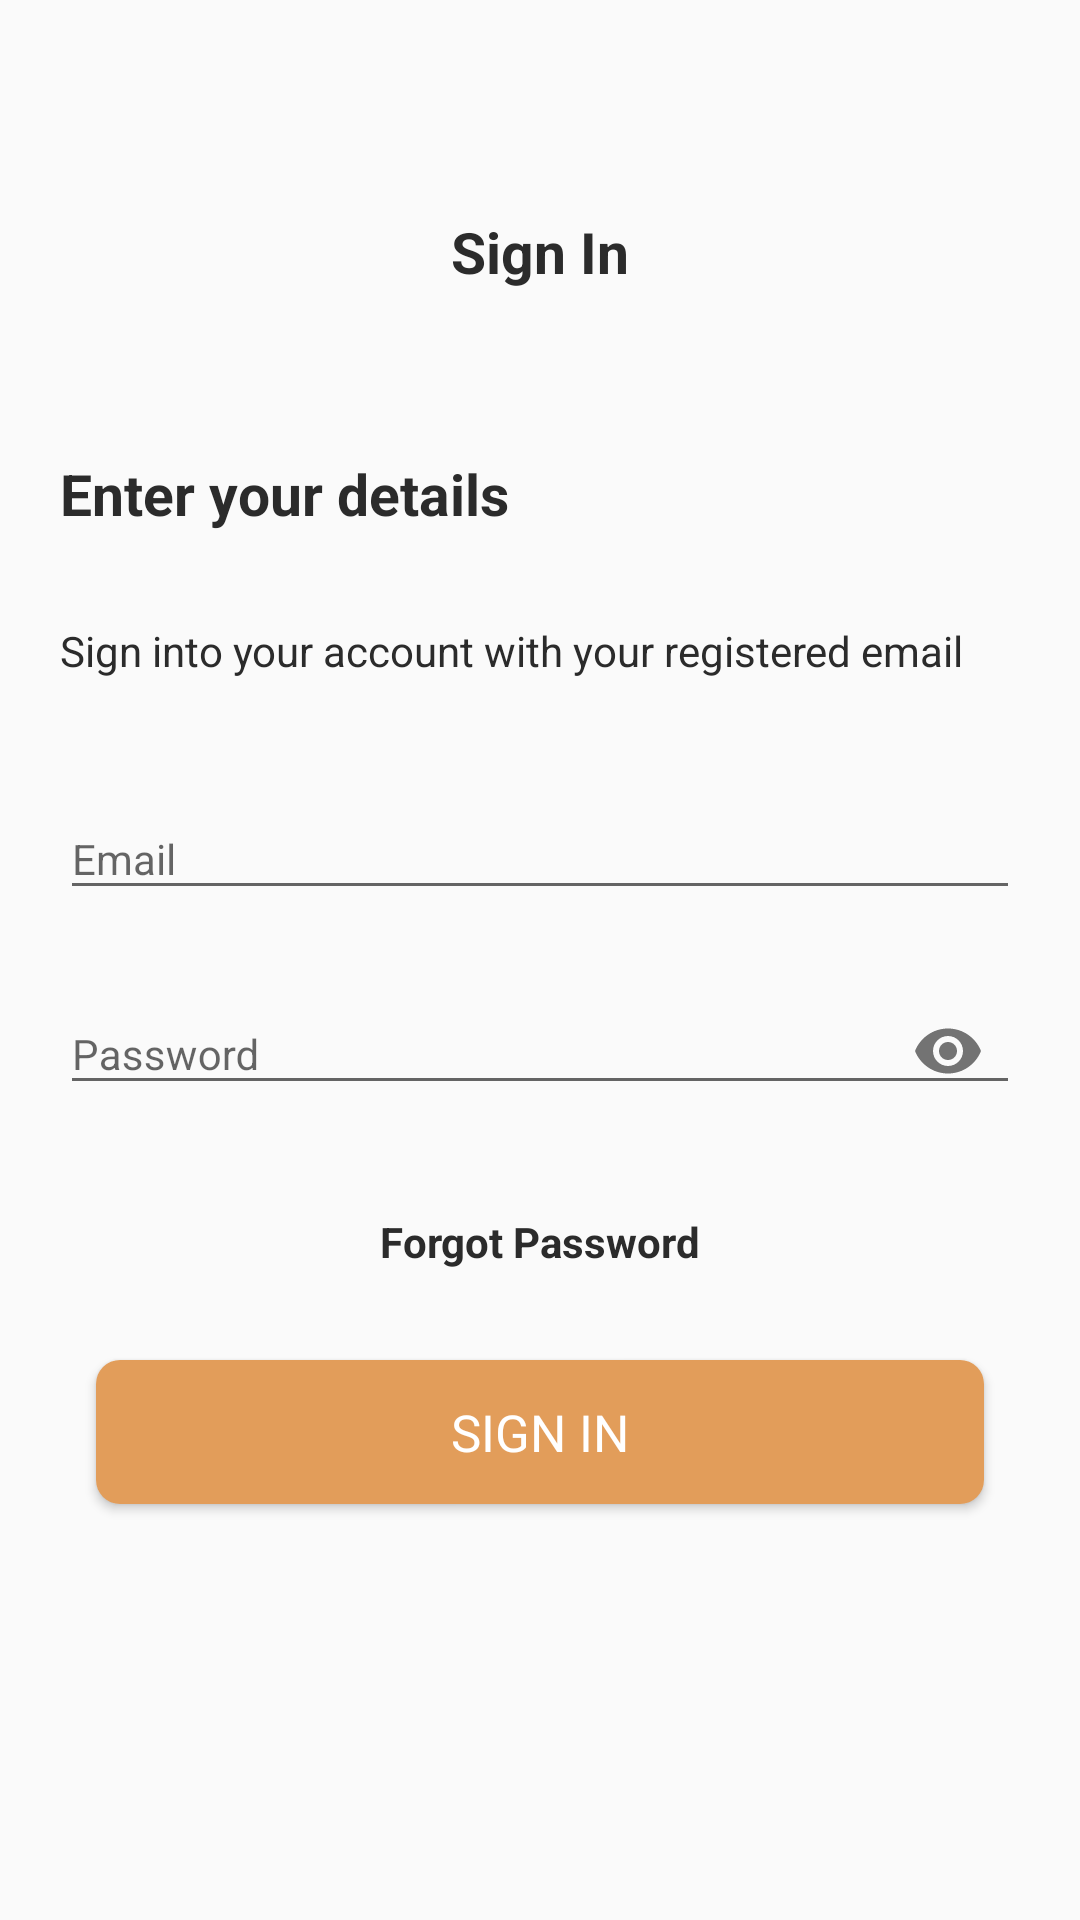

Here is an Android app screen rendered from its layout file. Give the layout XML and the strings, colors and styles it references.
<!-- AndroidManifest.xml: application theme AppTheme.NoActionBar -->
<!-- res/layout/fragment_sign_in.xml -->
<?xml version="1.0" encoding="utf-8"?>
<androidx.constraintlayout.widget.ConstraintLayout
    xmlns:android="http://schemas.android.com/apk/res/android"
    xmlns:tools="http://schemas.android.com/tools"
    android:layout_width="match_parent"
    android:layout_height="match_parent"
    android:paddingHorizontal="@dimen/screen_horizontal_padding"
    android:paddingVertical="@dimen/screen_vertical_padding"
    xmlns:app="http://schemas.android.com/apk/res-auto"
    tools:context=".ui.fragments.SignInFragment">

    <ImageView
        android:id="@+id/img_back"
        app:layout_constraintStart_toStartOf="parent"
        app:layout_constraintTop_toTopOf="parent"
        android:visibility="invisible"
        android:src="@drawable/left_arrow"
        android:contentDescription="@string/back"
        android:layout_width="@dimen/size_s"
        android:layout_height="@dimen/size_s"/>

    <TextView
        android:layout_marginTop="@dimen/size_m"
        android:id="@+id/textSignIn"
        android:textStyle="bold"
        android:textColor="@color/textPrimary"
        app:layout_constraintEnd_toEndOf="parent"
        app:layout_constraintStart_toStartOf="parent"
        app:layout_constraintTop_toTopOf="parent"
        android:text="@string/sign_in"
        android:textSize="@dimen/text_h1"
        android:layout_width="wrap_content"
        android:layout_height="wrap_content"/>

    <TextView
        android:id="@+id/textDetails"
        android:textSize="@dimen/text_h1"
        android:layout_marginTop="@dimen/size_m"
        android:text="@string/enter_your_details"
        android:textStyle="bold"
        android:textColor="@color/textPrimary"
        app:layout_constraintStart_toStartOf="parent"
        app:layout_constraintTop_toBottomOf="@id/textSignIn"
        android:layout_width="wrap_content"
        android:layout_height="wrap_content"/>

    <TextView
        android:id="@+id/textInstructions"
        android:textSize="@dimen/text_m"
        android:layout_marginTop="@dimen/size_s"
        android:text="@string/sign_into_your_with_your_registered_email_id_or_mobile_number"
        android:textColor="@color/textPrimary"
        app:layout_constraintStart_toStartOf="parent"
        app:layout_constraintTop_toBottomOf="@id/textDetails"
        android:layout_width="wrap_content"
        android:layout_height="wrap_content"/>

    <com.google.android.material.textfield.TextInputLayout
        android:id="@+id/textEmail"
        app:layout_constraintTop_toBottomOf="@id/textInstructions"
        app:layout_constraintStart_toStartOf="parent"
        android:layout_marginTop="@dimen/size_s"
        android:layout_width="match_parent"
        android:layout_height="wrap_content"
        app:errorTextAppearance="@style/error_appearance"
        android:hint="@string/email_mobile_number">

        <com.google.android.material.textfield.TextInputEditText
            android:id="@+id/etEmail"
            android:textSize="@dimen/text_m"
            android:layout_width="match_parent"
            android:inputType="text"
            android:layout_height="wrap_content"/>

    </com.google.android.material.textfield.TextInputLayout>

    <com.google.android.material.textfield.TextInputLayout
        android:id="@+id/textPassword"
        app:layout_constraintTop_toBottomOf="@id/textEmail"
        app:layout_constraintStart_toStartOf="parent"
        android:layout_marginTop="@dimen/space_l"
        android:layout_width="match_parent"
        android:layout_height="wrap_content"
        app:errorTextAppearance="@style/error_appearance"
        app:passwordToggleEnabled="true"
        android:hint="@string/password">

        <com.google.android.material.textfield.TextInputEditText
            android:id="@+id/etPassword"
            android:textSize="@dimen/text_m"
            android:layout_width="match_parent"
            android:inputType="textPassword"
            android:layout_height="wrap_content"/>

    </com.google.android.material.textfield.TextInputLayout>

    <TextView
        android:id="@+id/tvForgetPassword"
        android:layout_marginTop="@dimen/size_s"
        android:textSize="@dimen/text_m"
        android:textColor="@color/textPrimary"
        android:textStyle="bold"
        android:text="@string/forgot_password"
        app:layout_constraintEnd_toEndOf="parent"
        app:layout_constraintStart_toStartOf="parent"
        app:layout_constraintTop_toBottomOf="@id/textPassword"
        android:layout_width="wrap_content"
        android:layout_height="wrap_content"/>

    <Button
        android:layout_marginStart="@dimen/space_l"
        android:layout_marginEnd="@dimen/space_l"
        android:layout_marginTop="@dimen/size_s"
        android:id="@+id/btnSignIn"
        android:text="@string/sign_in"
        android:padding="@dimen/space_m"
        android:textColor="@color/buttonText"
        android:background="@drawable/bg_button_primary_r_8"
        app:layout_constraintEnd_toEndOf="parent"
        app:layout_constraintStart_toStartOf="parent"
        app:layout_constraintTop_toBottomOf="@id/tvForgetPassword"
        android:textSize="@dimen/text_l"
        android:layout_width="match_parent"
        android:layout_height="wrap_content"/>

    <ProgressBar
        android:id="@+id/progressBar"
        android:visibility="invisible"
        android:layout_marginStart="@dimen/space_m"
        android:layout_marginEnd="@dimen/space_m"
        app:layout_constraintTop_toBottomOf="@id/btnSignIn"
        style="@style/Widget.AppCompat.ProgressBar.Horizontal"
        android:layout_width="match_parent"
        android:layout_height="40dp"/>

</androidx.constraintlayout.widget.ConstraintLayout>
<!-- resources referenced by this layout -->
<resources>
  <color name="buttonText">#FFFFFF</color>
  <color name="textPrimary">#2B2B2B</color>
  <dimen name="screen_horizontal_padding">20dp</dimen>
  <dimen name="screen_vertical_padding">16dp</dimen>
  <dimen name="size_m">55dp</dimen>
  <dimen name="size_s">30dp</dimen>
  <dimen name="space_l">12dp</dimen>
  <dimen name="space_m">8dp</dimen>
  <dimen name="text_h1">19sp</dimen>
  <dimen name="text_l">17sp</dimen>
  <dimen name="text_m">14sp</dimen>
  <!-- drawable bg_button_primary_r_8 (drawable) -->
  <?xml version="1.0" encoding="utf-8"?>
  <selector xmlns:android="http://schemas.android.com/apk/res/android">
  
      <item android:state_pressed="true">
          <shape android:shape="rectangle">
              <solid android:color="@color/primaryDark" />
              <corners android:radius="@dimen/button_radius"/>
          </shape>
      </item>
      <item android:state_enabled="false">
          <shape android:shape="rectangle">
              <solid android:color="@color/primaryDisabled" />
              <corners android:radius="@dimen/button_radius"/>
          </shape>
      </item>
      <item>
          <shape android:shape="rectangle">
              <solid android:color="@color/primary" />
              <corners android:radius="@dimen/button_radius"/>
          </shape>
      </item>
  
  </selector>
  <!-- drawable left_arrow (drawable) -->
  <vector xmlns:android="http://schemas.android.com/apk/res/android"
      android:width="24dp"
      android:height="24dp"
      android:viewportWidth="64"
      android:viewportHeight="64">
    <path
        android:fillColor="#FF000000"
        android:pathData="m54,30h-39.899l15.278,-14.552c0.8,-0.762 0.831,-2.028 0.069,-2.828 -0.761,-0.799 -2.027,-0.831 -2.828,-0.069l-17.448,16.62c-0.755,0.756 -1.172,1.76 -1.172,2.829 0,1.068 0.417,2.073 1.207,2.862l17.414,16.586c0.387,0.369 0.883,0.552 1.379,0.552 0.528,0 1.056,-0.208 1.449,-0.621 0.762,-0.8 0.731,-2.065 -0.069,-2.827l-15.342,-14.552h39.962c1.104,0 2,-0.896 2,-2s-0.896,-2 -2,-2z"/>
  </vector>
  <string name="back">back</string>
  <string name="email_mobile_number">Email</string>
  <string name="enter_your_details">Enter your details</string>
  <string name="forgot_password">Forgot Password</string>
  <string name="password">Password</string>
  <string name="sign_in">Sign In</string>
  <string name="sign_into_your_with_your_registered_email_id_or_mobile_number">Sign into your account with your registered email</string>
  <style name="error_appearance" parent="@android:style/TextAppearance">
          <item name="android:textColor">@color/red_s</item>
          <item name="android:textSize">@dimen/text_sm</item>
      </style>
  <style name="AppTheme.NoActionBar" parent="AppTheme">
          <item name="windowActionBar">false</item>
          <item name="windowNoTitle">true</item>
      </style>
  <color name="primaryDark">#BF6E1F</color>
  <dimen name="button_radius">8dp</dimen>
  <color name="primaryDisabled">#B0957A</color>
  <color name="primary">#E29D5A</color>
  <color name="red_s">#f00</color>
  <dimen name="text_sm">12sp</dimen>
  <style name="AppTheme" parent="Theme.AppCompat.Light.DarkActionBar">
          
          <item name="colorPrimary">@color/primary</item>
          <item name="colorPrimaryDark">@color/white</item>
          <item name="colorAccent">@color/primary</item>
          <item name="fontFamily">@font/montserrat_regular</item>
      </style>
  <color name="white">#FFFFFFFF</color>
</resources>
